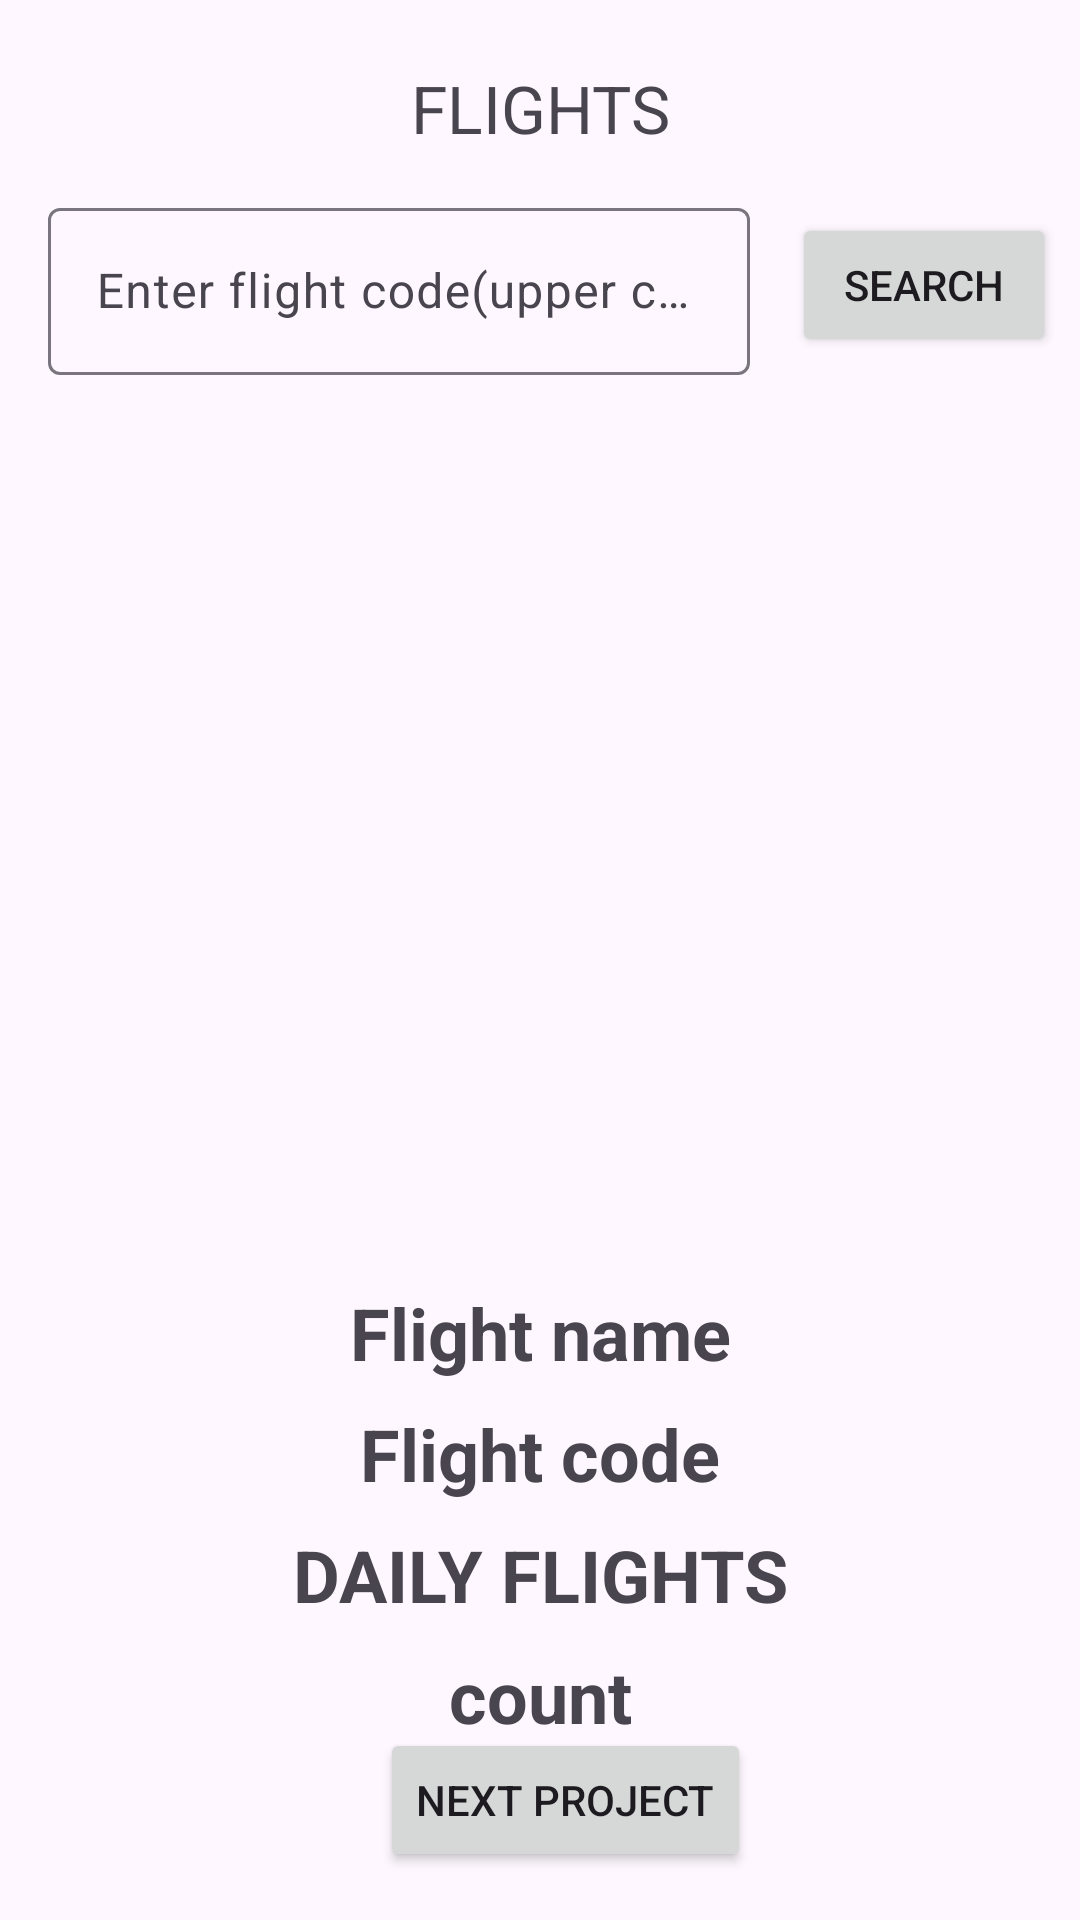

Here is an Android app screen rendered from its layout file. Give the layout XML and the strings, colors and styles it references.
<!-- AndroidManifest.xml: application theme Theme.APIFetchingExampleFirst -->
<!-- res/layout/activity_main.xml -->
<?xml version="1.0" encoding="utf-8"?>
<androidx.constraintlayout.widget.ConstraintLayout xmlns:android="http://schemas.android.com/apk/res/android"
    xmlns:app="http://schemas.android.com/apk/res-auto"
    xmlns:tools="http://schemas.android.com/tools"
    android:layout_width="match_parent"
    android:layout_height="match_parent"
    tools:context=".MainActivity">

    <TextView
        android:id="@+id/flights"
        android:layout_width="wrap_content"
        android:layout_height="wrap_content"
        android:text="FLIGHTS"
        android:textSize="22dp"
        app:layout_constraintBottom_toBottomOf="parent"
        app:layout_constraintEnd_toEndOf="parent"
        app:layout_constraintStart_toStartOf="parent"
        app:layout_constraintTop_toTopOf="parent"
        app:layout_constraintVertical_bias="0.035" />


    <com.google.android.material.textfield.TextInputLayout
        android:id="@+id/textInputLayout"
        android:layout_width="match_parent"
        android:layout_height="wrap_content"
        android:layout_marginStart="16dp"
        android:layout_marginTop="64dp"
        android:layout_marginEnd="110dp"
        app:layout_constraintEnd_toEndOf="parent"
        app:layout_constraintStart_toStartOf="parent"
        app:layout_constraintTop_toTopOf="parent">

        <androidx.appcompat.widget.AppCompatEditText
            android:id="@+id/et_board_name"
            android:layout_width="match_parent"
            android:layout_height="wrap_content"
            android:imeOptions="actionSearch"
            android:hint="Enter flight code(upper case)"
            android:inputType="text"
            android:textSize="16sp" />

    </com.google.android.material.textfield.TextInputLayout>

    <Button
        android:id="@+id/buttonsearch"
        android:layout_width="wrap_content"
        android:layout_height="wrap_content"
        android:layout_marginTop="71dp"
        android:layout_marginEnd="8dp"
        android:text="Search"
        app:layout_constraintEnd_toEndOf="parent"
        app:layout_constraintTop_toTopOf="parent" />

    <ImageView
        android:id="@+id/imageView"
        android:layout_width="240dp"
        android:layout_height="240dp"
        android:layout_marginTop="180dp"
        app:layout_constraintEnd_toEndOf="parent"
        app:layout_constraintStart_toStartOf="parent"
        app:layout_constraintTop_toTopOf="parent"
        tools:srcCompat="@tools:sample/backgrounds/scenic" />

    <TextView
        android:id="@+id/flightname"
        android:layout_width="0dp"
        android:layout_height="wrap_content"
        android:layout_marginTop="8dp"
        android:gravity="center"
        android:text="Flight name"
        android:textSize="24sp"
        android:textStyle="bold"
        app:layout_constraintEnd_toEndOf="parent"
        app:layout_constraintStart_toStartOf="parent"
        app:layout_constraintTop_toBottomOf="@+id/imageView" />

    <TextView
        android:id="@+id/flightcode"
        android:layout_width="0dp"
        android:layout_height="wrap_content"
        android:layout_marginTop="8dp"
        android:gravity="center"
        android:text="Flight code"
        android:textSize="24sp"
        android:textStyle="bold"
        app:layout_constraintEnd_toEndOf="parent"
        app:layout_constraintStart_toStartOf="parent"
        app:layout_constraintTop_toBottomOf="@+id/flightname" />

    <TextView
        android:id="@+id/dailyflights"
        android:layout_width="0dp"
        android:layout_height="wrap_content"
        android:layout_marginTop="8dp"
        android:gravity="center"
        android:text="DAILY FLIGHTS"
        android:textSize="24sp"
        android:textStyle="bold"
        app:layout_constraintEnd_toEndOf="parent"
        app:layout_constraintHorizontal_bias="0.0"
        app:layout_constraintStart_toStartOf="parent"
        app:layout_constraintTop_toBottomOf="@+id/flightcode" />

    <TextView
        android:id="@+id/dailyflightscount"
        android:layout_width="0dp"
        android:layout_height="wrap_content"
        android:layout_marginTop="8dp"
        android:gravity="center"
        android:text="count"
        android:textSize="24sp"
        android:textStyle="bold"
        app:layout_constraintEnd_toEndOf="parent"
        app:layout_constraintHorizontal_bias="1.0"
        app:layout_constraintStart_toStartOf="parent"
        app:layout_constraintTop_toBottomOf="@+id/dailyflights" />

    <Button
        android:id="@+id/buttonNextProject"
        android:layout_width="wrap_content"
        android:layout_height="wrap_content"
        android:layout_marginStart="169dp"
        android:layout_marginEnd="152dp"
        android:layout_marginBottom="16dp"
        android:text="Next project"
        app:layout_constraintBottom_toBottomOf="parent"
        app:layout_constraintEnd_toEndOf="parent"
        app:layout_constraintStart_toStartOf="parent" />

</androidx.constraintlayout.widget.ConstraintLayout>
<!-- resources referenced by this layout -->
<resources>
  <style name="Theme.APIFetchingExampleFirst" parent="Base.Theme.APIFetchingExampleFirst" />
  <style name="Base.Theme.APIFetchingExampleFirst" parent="Theme.Material3.DayNight.NoActionBar">
          
          
      </style>
</resources>
